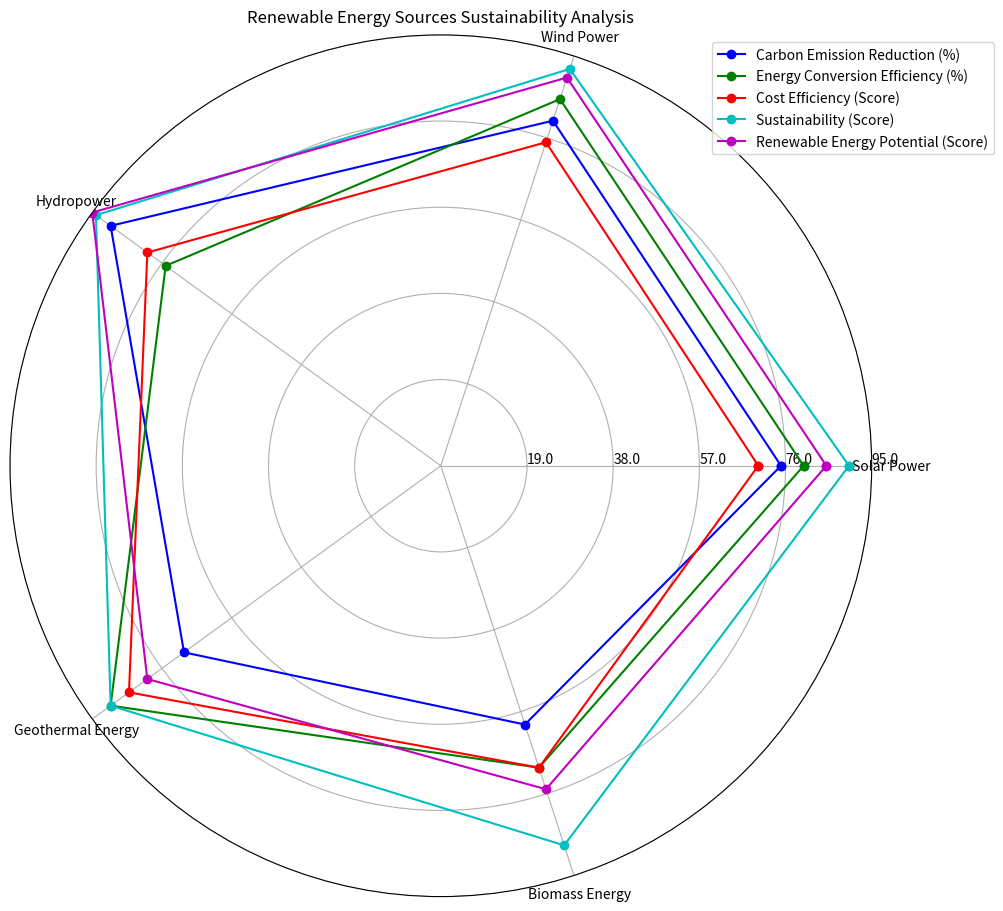

This chart was generated by the following Python code: (Note: this script raises an exception after producing the figure.)
import matplotlib.pyplot as plt
import numpy as np

data = np.array([[75, 80, 90, 70, 60],
                 [80, 85, 75, 90, 70],
                 [70, 75, 80, 85, 70],
                 [90, 92, 94, 90, 88],
                 [85, 90, 95, 80, 75]])

data_labels = ['Solar Power', 'Wind Power', 'Hydropower', 'Geothermal Energy', 'Biomass Energy']
line_labels = ['Carbon Emission Reduction (%)', 'Energy Conversion Efficiency (%)', 'Cost Efficiency (Score)', 
               'Sustainability (Score)', 'Renewable Energy Potential (Score)']

fig = plt.figure(figsize=(10, 10))
ax = fig.add_subplot(111, polar=True)

angles = np.linspace(0, 2 * np.pi, len(data_labels) + 1, endpoint=True)
data = np.concatenate((data, data[:, 0:1]), axis=1)

colors = ['b', 'g', 'r', 'c', 'm']
for i in range(len(line_labels)):
    ax.plot(angles, data[i], color=colors[i], marker='o', label=line_labels[i])

ax.set_thetagrids(angles[:-1] * 180/np.pi, data_labels)
ax.set_ylim(0, np.max(data))
ax.legend(bbox_to_anchor=(1.15, 1), loc='upper right')
max_value = np.amax(data)
step_size = max_value / len(data)
ax.set_rgrids([step_size * i for i in range(1, len(data) + 1)], labels=[f'{step_size * i:.1f}' for i in range(1, len(data) + 1)], angle=0)


plt.title('Renewable Energy Sources Sustainability Analysis')
plt.tight_layout()
plt.savefig('/cpfs01/user/yehancheng/workspace/datasets/SimChartV2/demo/radar/png/177_202312310100.png')
plt.close(fig)
